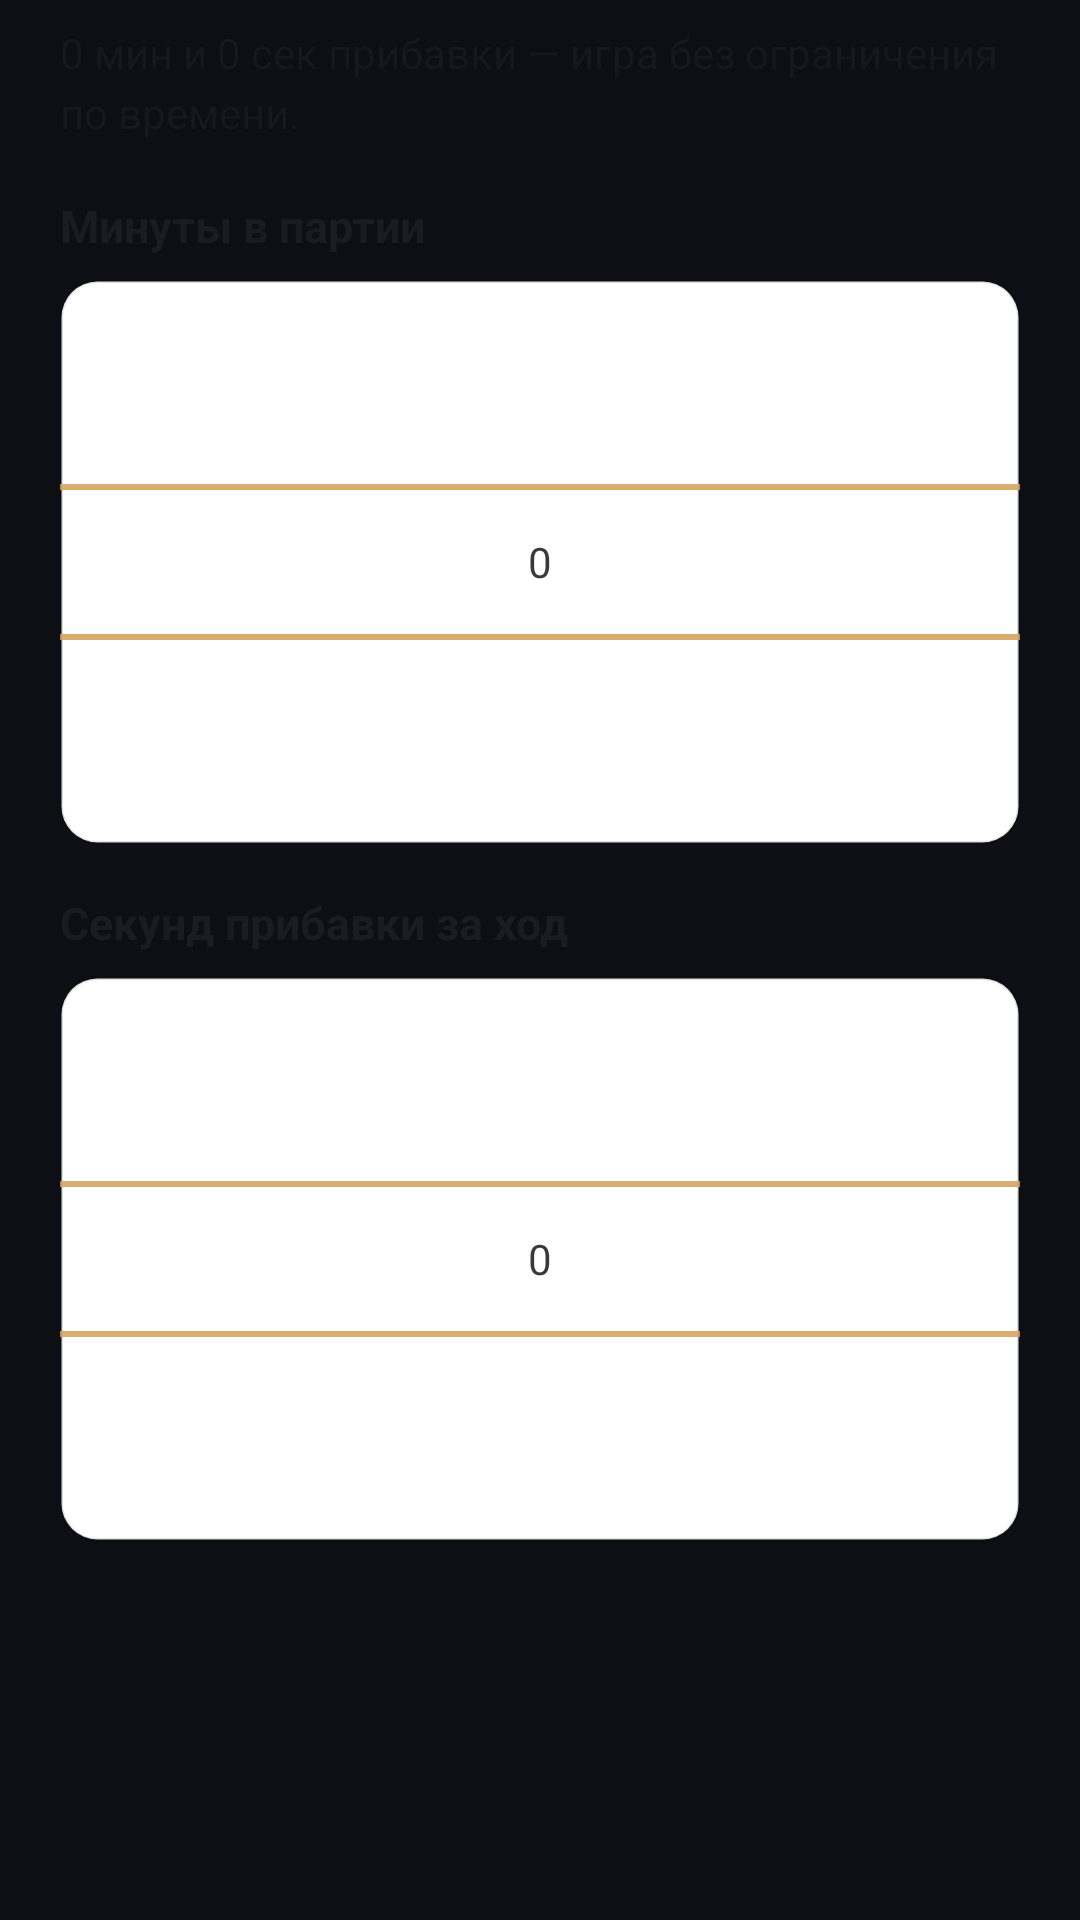

Produce the Android XML layout that renders to this screen, including the resource entries it uses.
<!-- AndroidManifest.xml: application theme Theme.Shogi -->
<!-- res/layout/dialog_custom_time.xml -->
<?xml version="1.0" encoding="utf-8"?>
<ScrollView xmlns:android="http://schemas.android.com/apk/res/android"
    android:layout_width="match_parent"
    android:layout_height="wrap_content"
    android:fillViewport="true"
    android:scrollbars="none">

    <LinearLayout
        android:layout_width="match_parent"
        android:layout_height="wrap_content"
        android:orientation="vertical"
        android:paddingHorizontal="20dp"
        android:paddingTop="8dp"
        android:paddingBottom="12dp">

        <TextView
            android:layout_width="match_parent"
            android:layout_height="wrap_content"
            android:lineSpacingMultiplier="1.2"
            android:text="@string/custom_time_hint"
            android:textColor="#AA1A1C22"
            android:textSize="14sp" />

        <TextView
            android:layout_width="match_parent"
            android:layout_height="wrap_content"
            android:layout_marginTop="18dp"
            android:labelFor="@id/np_minutes"
            android:text="@string/minutes"
            android:textColor="#FF1A1C22"
            android:textSize="15sp"
            android:textStyle="bold" />

        <FrameLayout
            android:layout_width="match_parent"
            android:layout_height="wrap_content"
            android:layout_marginTop="8dp"
            android:background="@drawable/dialog_custom_time_well"
            android:paddingVertical="4dp">

            <NumberPicker
                android:id="@+id/np_minutes"
                android:layout_width="match_parent"
                android:layout_height="wrap_content"
                android:theme="@style/CustomTimeNumberPickerTheme" />
        </FrameLayout>

        <TextView
            android:layout_width="match_parent"
            android:layout_height="wrap_content"
            android:layout_marginTop="16dp"
            android:labelFor="@id/np_increment"
            android:text="@string/seconds_per_move"
            android:textColor="#FF1A1C22"
            android:textSize="15sp"
            android:textStyle="bold" />

        <FrameLayout
            android:layout_width="match_parent"
            android:layout_height="wrap_content"
            android:layout_marginTop="8dp"
            android:background="@drawable/dialog_custom_time_well"
            android:paddingVertical="4dp">

            <NumberPicker
                android:id="@+id/np_increment"
                android:layout_width="match_parent"
                android:layout_height="wrap_content"
                android:theme="@style/CustomTimeNumberPickerTheme" />
        </FrameLayout>
    </LinearLayout>
</ScrollView>
<!-- resources referenced by this layout -->
<resources>
  <!-- drawable dialog_custom_time_well (drawable) -->
  <?xml version="1.0" encoding="utf-8"?>
  <shape xmlns:android="http://schemas.android.com/apk/res/android"
      android:shape="rectangle">
      <solid android:color="#FFFFFFFF" />
      <corners android:radius="12dp" />
      <stroke
          android:width="1dp"
          android:color="#1E000000" />
  </shape>
  <string name="custom_time_hint">0 мин и 0 сек прибавки — игра без ограничения по времени.</string>
  <string name="minutes">Минуты в партии</string>
  <string name="seconds_per_move">Секунд прибавки за ход</string>
  <style name="CustomTimeNumberPickerTheme" parent="ThemeOverlay.MaterialComponents.Light">
          <item name="android:textColorPrimary">#DE1A1C22</item>
          <item name="android:textColorSecondary">#8A1A1C22</item>
          <item name="colorControlNormal">#FFD4A05C</item>
      </style>
  <style name="Theme.Shogi" parent="Theme.MaterialComponents.DayNight.DarkActionBar">
          
          <item name="colorPrimary">@color/shogi_amber</item>
          <item name="colorPrimaryVariant">@color/shogi_amber_dark</item>
          <item name="colorOnPrimary">@color/menu_button_fill_text</item>
          
          <item name="colorSecondary">@color/time_tile_bg_elevated</item>
          <item name="colorSecondaryVariant">@color/time_tile_bg</item>
          <item name="colorOnSecondary">@color/time_tile_text_primary</item>
  
          
          <item name="android:statusBarColor" tools:targetApi="l">@color/time_gradient_end</item>
          
          <item name="android:navigationBarColor" tools:targetApi="l">@color/time_gradient_end</item>
          <item name="android:windowBackground">@color/time_gradient_end</item>
          
          <item name="android:enforceNavigationBarContrast" tools:targetApi="q">false</item>
          <item name="android:enforceStatusBarContrast" tools:targetApi="q">false</item>
          <item name="android:navigationBarDividerColor" tools:targetApi="p">@android:color/transparent</item>
          
      </style>
  <color name="shogi_amber">#FFD4A05C</color>
  <color name="shogi_amber_dark">#FF8B6538</color>
  <color name="menu_button_fill_text">#FF1A1510</color>
  <color name="time_tile_bg_elevated">#FF35302C</color>
  <color name="time_tile_bg">#FF2A2724</color>
  <color name="time_tile_text_primary">#FFF5F0E8</color>
  <color name="time_gradient_end">#FF0D0F14</color>
</resources>
